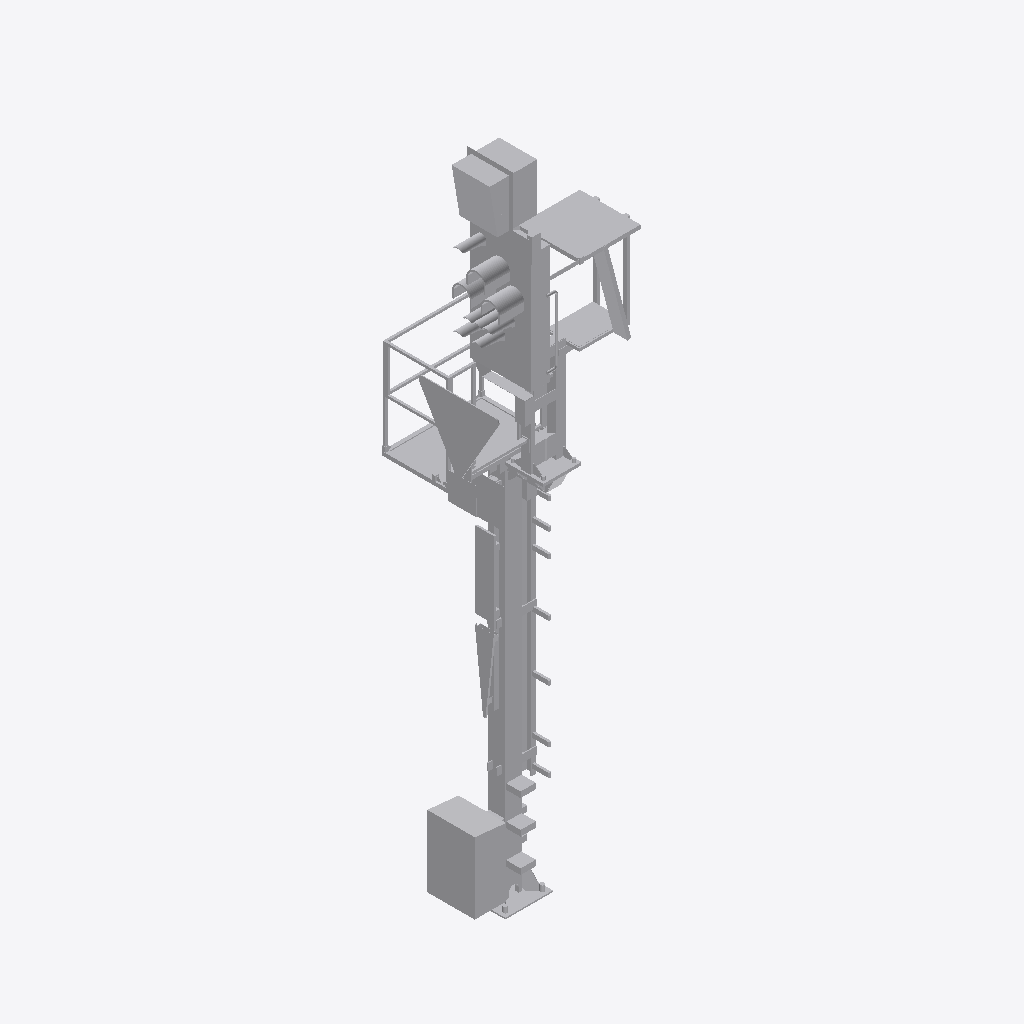
Isometric view of an IFC building model (IFC-SPF (STEP), schema IFC4, length unit metre), seen from the south-west, elements coloured by IFC class: 1 other element (light grey).
Extent 1.6 m × 1.3 m × 7.1 m (x, y, z). Elements (1): 1 IfcBuildingElementProxy.

HEADER;
FILE_DESCRIPTION(('ViewDefinition [ReferenceView_V1.2]'),'2;1');
FILE_NAME('2018_01','2022-11-28T18:35:20+01:00',(''),(''),'ODA SDAI 22.12','23.0.20.21 - Exporter 23.0.20.21 - Alternativ-UI','');
FILE_SCHEMA(('IFC4'));
ENDSEC;
DATA;
#98=IFCPROJECT('2$Wwm8czv6C8$LoOtG9ylw',#20,'2018_01',$,$,'','Projekt  Status',(#93),#90);
#101=IFCSITE('2$Wwm8czv6C8$LoOtG9ylu',#20,'Default',$,$,#100,$,$,.ELEMENT.,(48,8,15,359802),(11,34,47,783432),0.0,$,$);
#159=IFCBUILDINGELEMENTPROXY('2VU6DVA8n6Ww4C3aXf_K40',#20,'S 8000.5.7-1_M4100-A400-Zs3v-HS-Zo-L_LOD400-500:S 8000.5.7-1_M4100-A400-Zs3v-HS-Zo-L_l400:2497644',$,'S 8000.5.7-1_M4100-A400-Zs3v-HS-Zo-L_LOD400-500:S 8000.5.7-1_M4100-A400-Zs3v-HS-Zo-L_l400',#158,#156,'2497644',.NOTDEFINED.);
ENDSEC;
